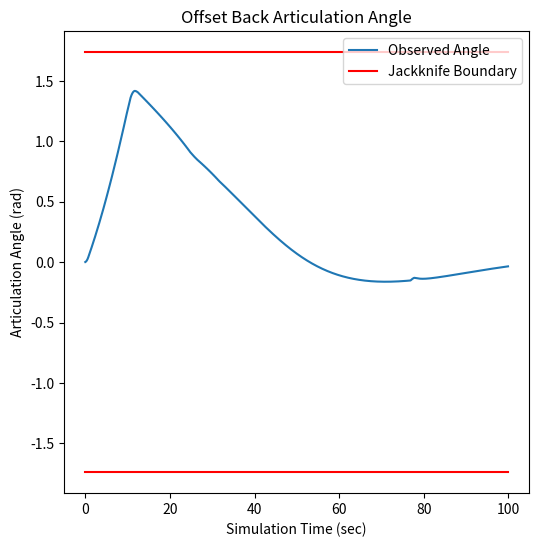

Write the Python code that produced this figure.
#!/usr/bin/env python
import numpy as np
import matplotlib.pyplot as plt
from matplotlib import animation
import time
import math


# --------------------------------------------------------
# ------------       Define Classes       ----------------
# --------------------------------------------------------
class tractor:
    def __init__(self, x, y, x_prev, y_prev, yaw, yaw_prev, vel):
        self.x = x
        self.y = y
        self.x_prev = x_prev
        self.y_prev = y_prev
        self.yaw = yaw
        self.yaw_prev = yaw_prev
        self.vel = vel
		
class trailer:
    def __init__(self, x, y, x_prev, y_prev, yaw, yaw_prev, vel):
        self.x = x
        self.y = y
        self.x_prev = x_prev
        self.y_prev = y_prev
        self.yaw = yaw
        self.yaw_prev = yaw_prev
        self.vel = vel

class pid:
    def __init__(self, integ, deriv, error, error_prev):
        self.integ = integ
        self.deriv = deriv
        self.error = error
        self.error_prev = error_prev


class sm:
    def __init__(self, s_x, s_x_prev, sy, sy_prev, error_x, error_x_dot, error_y, error_y_dot):
        self.s_x = s_x
        self.s_x_prev = s_x_prev
        self.s_y = s_y
        self.s_y_prev = s_y_prev
        self.error_x = error_x
        self.error_x_dot = error_x_dot
        self.error_y = error_y
        self.error_y_dot = error_y_dot

class nn:
    def __init__(self, w1, w2, w3, w4, w5, prev_scen):
        self.w1 = w1
        self.w2 = w2
        self.w3 = w3
        self.w4 = w4
        self.w5 = w5
        self.prev_scen = prev_scen
    def decide_controller():
        # scenario == 0: Fine Controller
        # scenario == 1: HighX Controller
        # scenario == 2: HighYaw Controller
        
        if nn.prev_scen == 2:
            if abs(tractor.x) <= 5 and abs(trailer.yaw) <= 0.2:
                scenario = 0
            elif (abs(trailer.yaw) <= 0.2) and (abs(trailer.yaw) <= 0.2):
                scenario = 1
            else:
                scenario = 2
        if nn.prev_scen == 1:
            if abs(tractor.x) <= 5 and abs(trailer.yaw) <= 0.2:
                scenario = 0
            elif abs(trailer.yaw) <= 1.4:
                scenario = 1
            else:
                scenario = 2
        else:
            if abs(tractor.x) <= 5 and abs(trailer.yaw) <= 0.2:
                scenario = 0
            elif abs(trailer.yaw) <= 0.6:
                scenario = 1
            else:
                scenario = 2

        if scenario == 1:
            nn.w1, nn.w2, nn.w3, nn.w4, nn.w5 = -0.23021679, 1.08676092, -0.09843739, -3.9608538, -1.01370531
        elif scenario == 2:
            nn.w1, nn.w2, nn.w3, nn.w4, nn.w5 = -0.13244344, 0.61450203, -0.06354845, -3.70897267, -1.17183854
        else:
            nn.w1, nn.w2, nn.w3, nn.w4, nn.w5 = 1.10179206, -0.10262596, -0.30135633, 5.00553137, 4.6864815
        
        nn.prev_scen = scenario

# --------------------------------------------------------
# ------------    Supporting Functions    ----------------
# --------------------------------------------------------

def rate_limit(delta, delta_prev, dt):
    # Currently limiting the steering command to 360 deg/s -- In line with rereax limiters at this speed
    if abs((abs(delta) - abs(delta_prev)))/dt >= 0.0628:
        if delta > delta_prev:
            delta = delta_prev + 0.0628
        else:
            delta = delta_prev - 0.0628
   
    return(delta)


# --------------------------------------------------------
# -----------------    Controllers    --------------------
# --------------------------------------------------------

def pid_controller(goal, dt):
    # PID Controller to Reach Desired Articulation Angle
    #P = -7
    #I = -3
    #D = -0.5
    P = -5
    I = 0
    D = 0
    
    # Define Errors
    pid.error = goal - (tractor.yaw - trailer.yaw)
    pid.integ = pid.integ + pid.error * dt
    pid.deriv = (pid.error - pid.error_prev) / dt
    
    # Desired Steering Angle
    delta = pid.error * P + pid.integ * I + pid.deriv * D
    
    if delta < -0.52:
        delta = -0.52
    elif delta > 0.52:
        delta = 0.52

    pid.error_prev = pid.error
    return(delta)
    
    
    
def sm_controller(dt):
    # Controller Weights

    # Please use these weights
    #k1x, qx = 0.1, -0.20
    #k1y, qy = -0.4, -0.2
    
    # Good for offsetback
    k1x, qx = 0.12, -0.1
    k1y, qy = -0.2, -0.1
    
    # Good for alley park
    k1x, qx = 0.07, -0.07
    k1y, qy = -0.15, -0.2

    # Set 2
    #lat_gain = 1
    #yaw_gain = 0.55
    #k1x, qx = 0.4*lat_gain, 0.15*lat_gain
    #k1y, qy = -0.4*yaw_gain, -0.4*yaw_gain
    
    # Sliding surface - Lat Error
    sm.error_x = trailer.x
    sm.error_x_dot = (trailer.x-trailer.x_prev)/dt
    sm.s_x = sm.error_x_dot + k1x*sm.error_x
    sm.s_dot_x = qy*(sm.s_x-sm.s_x_prev)/dt

    # Sliding surface - Trailer Angle
    sm.error_y = trailer.yaw
    sm.error_y_dot = (trailer.yaw-trailer.yaw_prev)/dt
    sm.s_y = sm.error_y_dot + k1y*sm.error_y
    sm.s_dot_y = qy*(sm.s_y-sm.s_y_prev)/dt

    
    if sm.s_x < 0:
        sm.s_dot_x = qx
    else:
        sm.s_dot_x = -qx

    if sm.s_y < 0:
        sm.s_dot_y = qy
    else:
        sm.s_dot_y = -qy
    
    #theta_x = -sm.s_x + -sm.s_dot_x
    #theta_y = -sm.s_y + -sm.s_dot_y

    k1x, qx = 0.06, -0.0
    k1y, qy = 0.001, -0.0

    vel = -1
    L2 = 16.15
    ooga = -np.cos(trailer.yaw)/(vel*L2) + k1x * trailer.x/vel
    if ooga > 1:
        ooga = 1
    elif ooga < -1:
        ooga = -1

    booga = -k1y*trailer.yaw*L2/vel
    if booga > 1:
        booga = 1
    elif booga < -1:
        booga = -1
    theta_x = np.arcsin(ooga)
    theta_y = np.arcsin(booga) + trailer.yaw
    theta = theta_x + theta_y
    sm.s_x_prev = sm.s_x
    sm.s_y_prev = sm.s_y

    # If close to zero error use a simpler control scheme
    if np.abs(tractor.x) < 0.1:
        theta = trailer.yaw
        
    # Limit the articulation angle we can request
    if theta > 1.57:
        theta = 1.57
    elif theta < -1.57:
        theta = -1.57
        
    print(theta)
    return(theta)


def nn_controller():
    # Decide which controller to use
    nn.decide_controller()
	
	# Neurons
    z1 = np.tanh(tractor.yaw * nn.w1 + trailer.yaw * nn.w2)
    z2 = np.tanh(tractor.x * nn.w3)
    z3 = np.tanh(z1*nn.w4 + z2*nn.w5)
	
    return(z3)


# --------------------------------------------------------
# -----------------  Kinematic Model  --------------------
# --------------------------------------------------------

def kin_model(delta, dt, vel):
    # Important to keep in mind x and y are flipped from normal

    # x - X error measured at kingpin (meters)
    # y - Y error measured at kingpin (meters)
    # psi_tract - Angle of tractor measured relative to y-axis (rad)
    # psi_trail - Angle of trailer measured relative to y-axis (rad)
    # delta - Steered wheel angle (rad)
    # dt - Time step (s)
    # vel = Tractor velocity (m/s)
    
    # Do the math measured at the rear axle / kingpin - L1c = 0
    # Setup vehicle parameters
    L1c = 0 #meters
    #L_tract = 2 #meters
    L_tract = 6 #meters
    L_trail = 16.15 #meters
    art_angle = tractor.yaw - trailer.yaw
    if art_angle > 1.57:
        art_angle = 1.57
    elif art_angle < -1.57:
        art_angle = -1.57
    
    # Kinematic model
    x_dot = vel*np.sin(tractor.yaw)
    y_dot = vel*np.cos(tractor.yaw)
    psi_tract_dot = vel*np.tan(delta) / L_tract
    psi_trail_dot = vel*np.sin(art_angle)/L_trail + vel*L1c*np.cos(art_angle)/(L_tract*L_trail)*np.tan(delta)
    
    # Update positions
    tractor.x_prev = tractor.x
    tractor.y_prev = tractor.y
    trailer.x_prev = trailer.x
    trailer.y_prev = trailer.y
    trailer.yaw_prev = trailer.yaw
    
    tractor.x = tractor.x + x_dot * dt
    tractor.y = tractor.y + y_dot * dt
    tractor.yaw = tractor.yaw + psi_tract_dot * dt
    trailer.yaw = trailer.yaw + psi_trail_dot * dt
    art_angle = tractor.yaw - trailer.yaw
    trailer.x = tractor.x - np.sin(trailer.yaw)*(L_trail)
    trailer.y = tractor.y - np.cos(trailer.yaw)*(L_trail)
    #print(x_dot, dt, x_new)
    
    # Limiters
    #if np.abs(art_angle) > 1.57:
    #    print('Jackknife!')
    #    psi_trail = psi_tract - 1.57
    
    # Return
    return()
    
    
    
# --------------------------------------------------------
# -----------------        Main       --------------------
# --------------------------------------------------------
def main():
    # Setup Simulation
    controller_choice = 'sm'
    maneuver_choice = 'alley'
    save2file = 0
    sim_time = 100 #seconds

    if maneuver_choice == 'offset':
        # For offsetback
        dt = 0.1 #seconds
        steps_max = int(np.floor(sim_time / dt)) #iterations
        tractor.x = 3.65 # Error measured at kingpin (meters)
        tractor.y = 40 # Error measured at kingpin (meters)
        trailer.x = tractor.x
        trailer.y = tractor.y - 16.15
        tractor.yaw = 0 # Error measured relative to y axis (rad)
        trailer.yaw = 0 # Error measured relative to y axis (rad)
        trailer.yaw_prev = trailer.yaw
        vel = -1 #m/s

        if controller_choice == 'nn':
            filename = 'nn_offset.csv'
        elif controller_choice == 'sm':
            filename = 'sm_offset.csv'
            
    elif maneuver_choice == 'alley':
        # For alleypark
        dt = 0.1 #seconds
        steps_max = int(np.floor(sim_time / dt)) #iterations
        tractor.x = 22.15 # Error measured at kingpin (meters)
        tractor.y = 22.15 # Error measured at kingpin (meters)
        trailer.x = tractor.x
        trailer.y = tractor.y - 16.15
        tractor.yaw = 3.14/2 # Error measured relative to y axis (rad)
        trailer.yaw = 3.14/2 # Error measured relative to y axis (rad)
        trailer.yaw_prev = trailer.yaw
        vel = -1 #m/s

        if controller_choice == 'nn':
            filename = 'nn_offset.csv'
        elif controller_choice == 'sm':
            filename = 'sm_offset.csv'
    
    # Initialize variables
    delta = 0 # Steered wheel angle (rad)
    time = 0
    pid.integ = 0
    pid.deriv = 0
    pid.error = 0
    pid.error_prev = 0
    delta_prev = 0
    tractor.x_prev = tractor.x
    trailer.x_prev = trailer.x
    error_prev = 0
    sm.s_x = 0
    sm.s_y = 0
    sm.s_x_prev = 0
    sm.s_y_prev = 0
    simulation_variables = np.zeros([steps_max, 8])
    nn.prev_scen = 0
    
    # Setup Goal Array
    goal_array = np.zeros([steps_max, 1]) # Previously setup to do 1sA???
    
    
    # Run simulation
    with open(filename,'a') as f:
        for idx in range(0, steps_max):

            if controller_choice == 'nn':
                # Call NN Controller to get Steering Angle
                delta = nn_controller()
            else:
                # Call SM Controller to get Target Art. Angle
                goal_array[idx] = sm_controller(dt)
                
                # Call PID Controller to reach Target Art. Angle
                delta = pid_controller(goal_array[idx], dt)
            
            # Rate Limit Steering Command
            delta = rate_limit(delta, delta_prev, dt)
    
            # Iterate positions
            delta_prev = delta
            kin_model(delta, dt, vel)
            
            # Save data
            simulation_variables[idx,:] = np.array([tractor.x, tractor.y, trailer.x, trailer.y, tractor.yaw, trailer.yaw, delta, time], dtype=object)
            if save2file == 1:
                np.savetxt(f,[simulation_variables[idx,:]],delimiter=",",fmt="%f")
            time = time + dt
    
    # Display results 
    # Create Plot
    fig, ax = plt.subplots(1, 1, figsize=(6,6))

    # Define steps required for animation
    def animate(i):
        ax.cla()
        trail_pat = plt.Rectangle(xy=(simulation_variables[0,2] - 1*math.cos(simulation_variables[0,5]), simulation_variables[0,3] + 1*math.sin(simulation_variables[0,5])), height=16.15, width=2.6, angle=simulation_variables[0,5],color='r')
        trail_pat.rotation_point='center'
        trail_pat.angle = simulation_variables[0,5] * -180/3.14
        tract_pat = plt.Rectangle(xy=(simulation_variables[0,0] - 1*math.cos(simulation_variables[0,4]), simulation_variables[0,1] + 1*math.sin(simulation_variables[0,4])), width=2.6, height=6, angle = simulation_variables[0,4], color='k')
        tract_pat.rotation_point='center'
        tract_pat.angle = simulation_variables[0,4] * -180/3.14
        ax.add_patch(trail_pat)
        ax.add_patch(tract_pat)
        
        trail_pat = plt.Rectangle(xy=(simulation_variables[i,2] - 1*math.cos(simulation_variables[i,5]), simulation_variables[i,3] + 1*math.sin(simulation_variables[i,5])), height=16.15, width=2.6, angle=simulation_variables[i,5],color='r')
        trail_pat.rotation_point='center'
        trail_pat.angle = simulation_variables[i,5] * -180/3.14
        tract_pat = plt.Rectangle(xy=(simulation_variables[i,0] - 1*math.cos(simulation_variables[i,4]), simulation_variables[i,1] + 1*math.sin(simulation_variables[i,4])), width=2.6, height=6, angle = simulation_variables[i,4], color='k')
        tract_pat.rotation_point='center'
        tract_pat.angle = simulation_variables[i,4] * -180/3.14
        goal_pat = plt.Rectangle(xy=(-1.8, -12), width = 3.6, height = 12, color='g')
        ax.add_patch(goal_pat)
        ax.add_patch(trail_pat)
        ax.add_patch(tract_pat)
        plt.plot(simulation_variables[:i,2], simulation_variables[:i,3], color='r')
        plt.plot(simulation_variables[:i,0], simulation_variables[:i,1], color='k')
        ax.set_xlim([-40, 40])
        ax.set_ylim([-30, 50])

    # Create the animation    
    anim = animation.FuncAnimation(fig, animate, frames=steps_max, interval=1, blit=False)
    #plt.xlim([-70,70])
    #plt.ylim([-10,70])
    plt.plot(simulation_variables[:,7], simulation_variables[:,4]-simulation_variables[:,5],label="Observed Angle")
    plt.plot(simulation_variables[:,7], simulation_variables[:,7]-simulation_variables[:,7]+1.74,'r',label="Jackknife Boundary")
    plt.plot(simulation_variables[:,7], simulation_variables[:,7]-simulation_variables[:,7]-1.74,'r')
    plt.title('Offset Back Articulation Angle')
    plt.xlabel('Simulation Time (sec)')
    plt.ylabel('Articulation Angle (rad)')
    plt.legend(loc="upper right")
    plt.show()
    


main()
